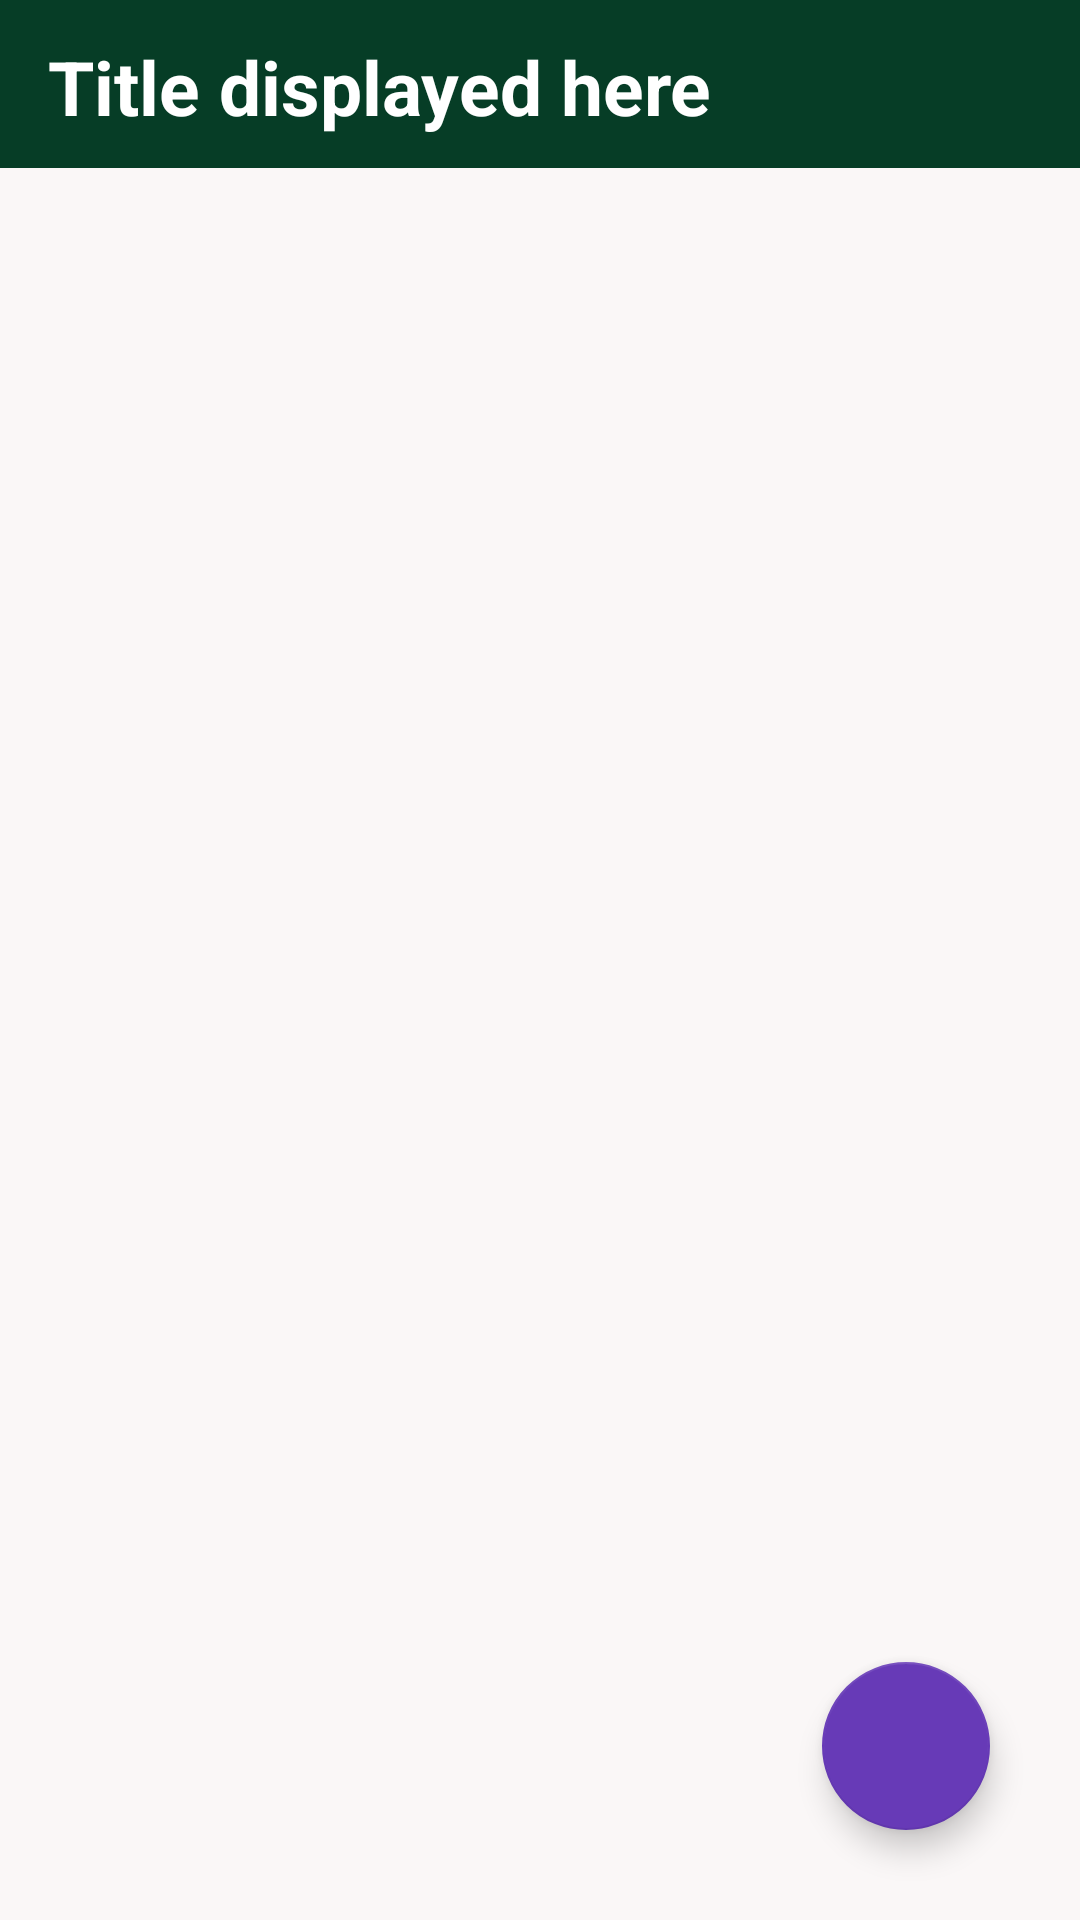

The Android layout XML behind this screen, and the referenced resources:
<!-- AndroidManifest.xml: application theme Theme.MyNotesApp -->
<!-- res/layout/activity_notedetails.xml -->
<?xml version="1.0" encoding="utf-8"?>
<RelativeLayout xmlns:android="http://schemas.android.com/apk/res/android"
    xmlns:app="http://schemas.android.com/apk/res-auto"
    xmlns:tools="http://schemas.android.com/tools"
    android:layout_width="match_parent"
    android:layout_height="match_parent"
    tools:context=".notedetails">

    <androidx.appcompat.widget.Toolbar
        android:layout_width="match_parent"
        android:layout_height="?attr/actionBarSize"
        android:id="@+id/toolbarofnotedetail"
        android:background="#063d26">



        <TextView
            android:layout_width="match_parent"
            android:layout_height="match_parent"
            android:paddingTop="12dp"
            android:textSize="25sp"
            android:textStyle="bold"
            android:text="Title displayed here"
            android:textColor="@color/white"
            android:id="@+id/titleofnotedetail"/>

    </androidx.appcompat.widget.Toolbar>

    <TextView
        android:layout_width="match_parent"
        android:layout_height="match_parent"
        android:textSize="17sp"
        android:background="#faf7f7"
        android:gravity="top|left"
        android:textColor="@color/black"
        android:layout_below="@id/toolbarofnotedetail"
        android:padding="15dp"
        android:id="@+id/contentofnotedetail">

    </TextView>

    <com.google.android.material.floatingactionbutton.FloatingActionButton
        android:id="@+id/gotoeditnote"
        android:layout_width="wrap_content"
        android:layout_height="wrap_content"
        android:layout_alignParentRight="true"
        android:layout_alignParentBottom="true"
        android:layout_gravity="bottom|end"
        android:layout_marginRight="30dp"
        android:layout_marginBottom="30dp"
        android:background="#A1F4AB"
        android:src="@drawable/baseline_arrow_upward_24"
        app:backgroundTint="#673AB7"
        app:maxImageSize="40dp">

    </com.google.android.material.floatingactionbutton.FloatingActionButton>

</RelativeLayout>
<!-- resources referenced by this layout -->
<resources>
  <color name="black">#FF000000</color>
  <color name="white">#FFFFFFFF</color>
  <style name="Theme.MyNotesApp" parent="Base.Theme.MyNotesApp" />
  <style name="Base.Theme.MyNotesApp" parent="Theme.AppCompat.Light">
          
          
      </style>
</resources>
